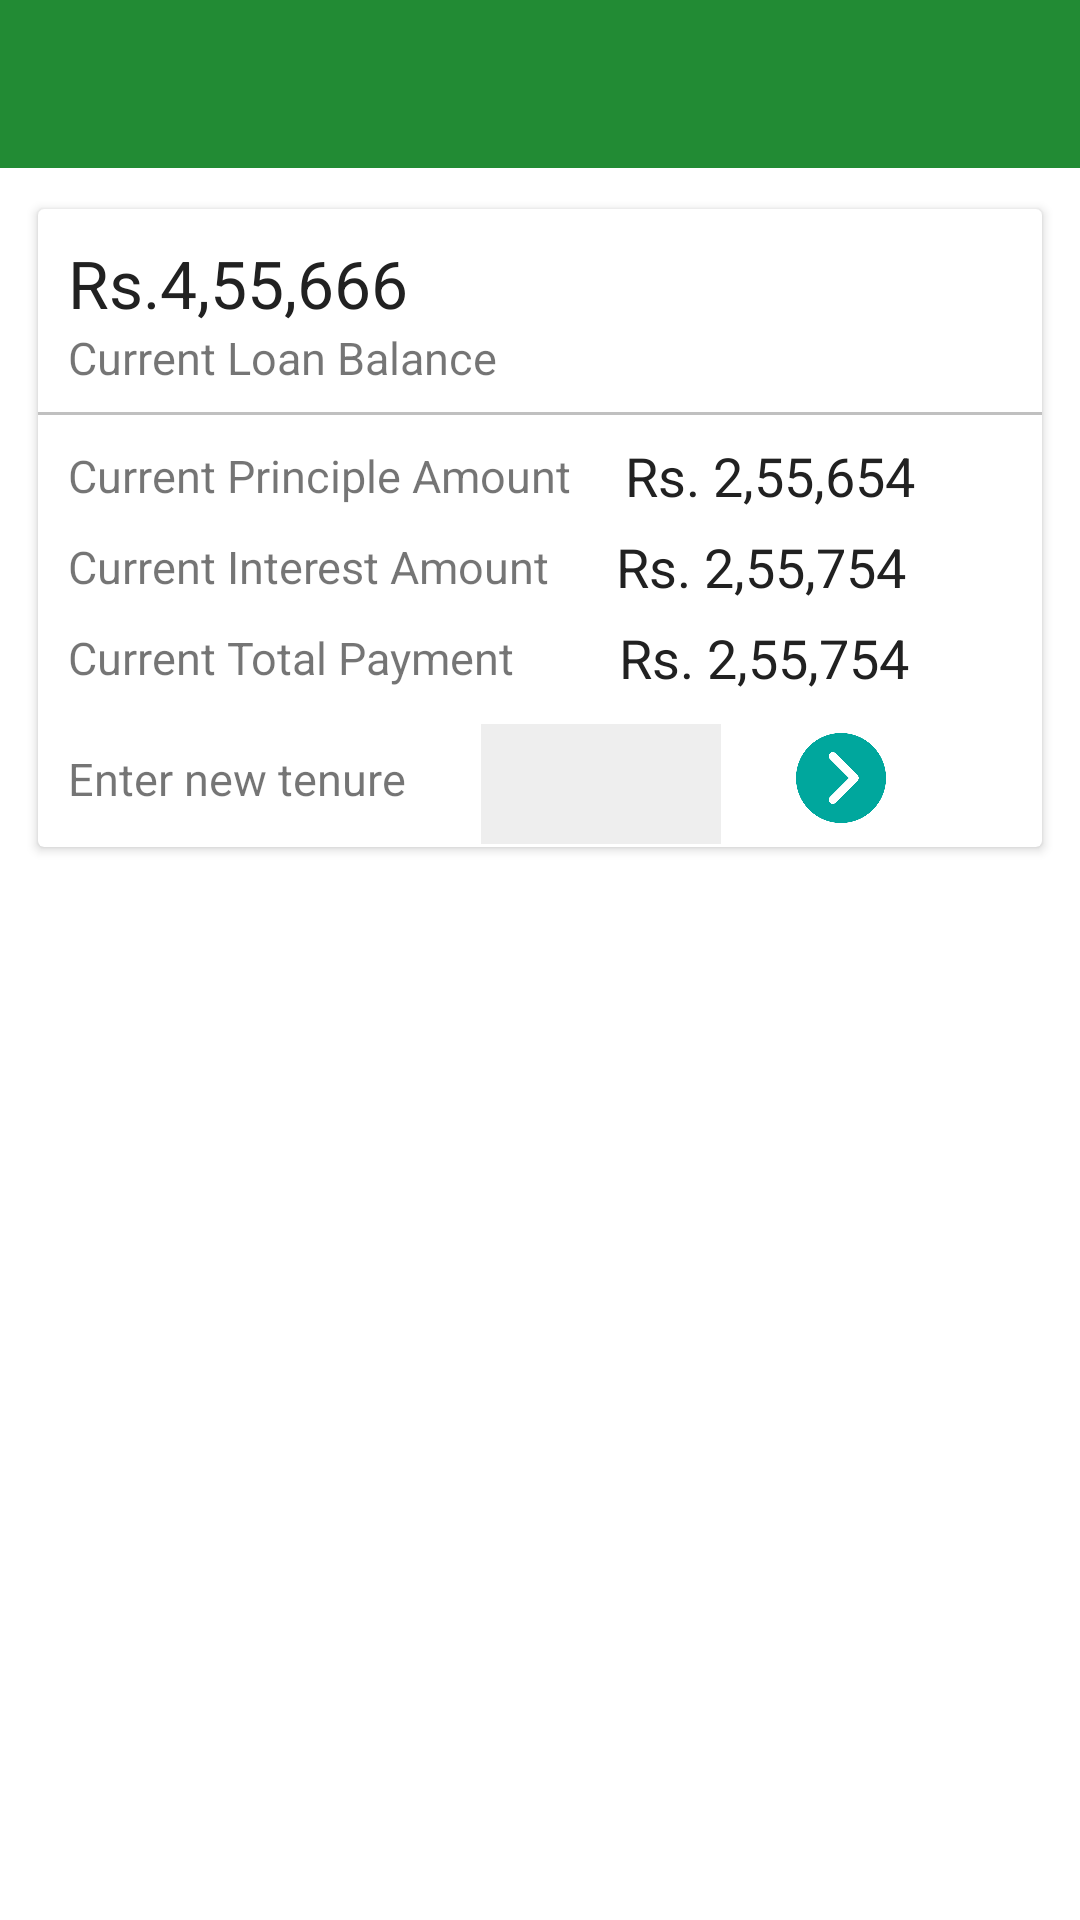

The Android layout XML behind this screen, and the referenced resources:
<!-- AndroidManifest.xml: application theme AppTheme -->
<!-- res/layout/activity_reduce_loan_tenure.xml -->
<?xml version="1.0" encoding="utf-8"?>
<RelativeLayout xmlns:android="http://schemas.android.com/apk/res/android"
    xmlns:card_view="http://schemas.android.com/apk/res-auto"
    xmlns:tools="http://schemas.android.com/tools"
    android:id="@+id/activity_reduce_loan_tenure"
    android:layout_width="match_parent"
    android:layout_height="match_parent"
    android:background="#FFFFFF"
    tools:context="com.example.appathon.eduloantracker.Views.ReduceLoanTenureActivity">

    <include
        android:id="@+id/toolbar"
        layout="@layout/toolbar" />

    <android.support.v7.widget.CardView
        android:id="@+id/cardviewone"
        android:layout_width="match_parent"
        android:layout_height="220dp"
        android:layout_below="@+id/toolbar"
        android:layout_marginLeft="10dp"
        android:layout_marginRight="10dp"
        android:layout_marginTop="10dp"
        android:background="@drawable/ripple_background_white"
        card_view:cardUseCompatPadding="true">

        <RelativeLayout
            android:layout_width="wrap_content"
            android:layout_height="wrap_content">

            <TextView
                android:id="@+id/desc_loan_balance"
                android:layout_width="wrap_content"
                android:layout_height="wrap_content"
                android:layout_marginLeft="10dp"
                android:layout_marginTop="10dp"
                android:text="Rs.4,55,666"
                android:textColor="#212121"
                android:textSize="22sp" />

            <TextView
                android:id="@+id/txt_loan_balance"
                android:layout_width="wrap_content"
                android:layout_height="wrap_content"
                android:layout_below="@+id/desc_loan_balance"
                android:layout_marginLeft="10dp"
                android:text="Current Loan Balance"
                android:textSize="15sp" />

            <View
                android:id="@+id/hor_layout"
                android:layout_width="match_parent"
                android:layout_height="1dp"
                android:layout_below="@+id/txt_loan_balance"
                android:layout_marginTop="8dp"
                android:background="#c0c0c0" />

            <TextView
                android:id="@+id/desc_current_princ_amount"
                android:layout_width="wrap_content"
                android:layout_height="wrap_content"
                android:layout_below="@+id/hor_layout"
                android:layout_marginLeft="10dp"
                android:layout_marginTop="10dp"
                android:text="Current Principle Amount"
                android:textSize="15sp" />

            <TextView
                android:id="@+id/txt_current_desc_amount"
                android:layout_width="wrap_content"
                android:layout_height="wrap_content"
                android:layout_below="@+id/hor_layout"
                android:layout_marginLeft="18dp"
                android:layout_marginTop="8dp"
                android:layout_toRightOf="@+id/desc_current_princ_amount"
                android:text="Rs. 2,55,654"
                android:textColor="#212121"
                android:textSize="18sp" />

            <TextView
                android:id="@+id/desc_current_interest_amount"
                android:layout_width="wrap_content"
                android:layout_height="wrap_content"
                android:layout_below="@+id/desc_current_princ_amount"
                android:layout_marginLeft="10dp"
                android:layout_marginTop="10dp"
                android:text="Current Interest Amount"
                android:textSize="15sp" />

            <TextView
                android:id="@+id/txt_current_interest_amount"
                android:layout_width="wrap_content"
                android:layout_height="wrap_content"
                android:layout_below="@+id/desc_current_princ_amount"
                android:layout_marginLeft="22dp"
                android:layout_marginTop="8dp"
                android:layout_toRightOf="@+id/desc_current_interest_amount"
                android:text="Rs. 2,55,754"
                android:textColor="#212121"
                android:textSize="18sp" />

            <TextView
                android:id="@+id/desc_current_total_amount"
                android:layout_width="wrap_content"
                android:layout_height="wrap_content"
                android:layout_below="@+id/desc_current_interest_amount"
                android:layout_marginLeft="10dp"
                android:layout_marginTop="10dp"
                android:text="Current Total Payment"
                android:textSize="15sp" />

            <TextView
                android:id="@+id/txt_current_total_amount"
                android:layout_width="wrap_content"
                android:layout_height="wrap_content"
                android:layout_below="@+id/desc_current_interest_amount"
                android:layout_marginLeft="35dp"
                android:layout_marginTop="8dp"
                android:layout_toRightOf="@+id/desc_current_total_amount"
                android:text="Rs. 2,55,754"
                android:textColor="#212121"
                android:textSize="18sp" />

            <TextView
                android:id="@+id/desc_enter_new_tenure"
                android:layout_width="wrap_content"
                android:layout_height="wrap_content"
                android:layout_below="@+id/desc_current_total_amount"
                android:layout_marginLeft="10dp"
                android:layout_marginTop="20dp"
                android:text="Enter new tenure"
                android:textSize="15sp" />

            <EditText
                android:id="@+id/edttxt_new_tenure"
                android:layout_width="80dp"
                android:layout_height="40dp"
                android:layout_below="@+id/txt_current_total_amount"
                android:layout_marginLeft="25dp"
                android:layout_marginTop="10dp"
                android:gravity="center"
                android:inputType="numberDecimal"
                android:layout_toRightOf="@+id/desc_enter_new_tenure"
                android:background="#EEEEEE" />

            <ImageView
                android:id="@+id/btnGo"
                android:layout_width="30sp"
                android:layout_height="30sp"
                android:layout_below="@+id/desc_current_total_amount"
                android:layout_toRightOf="@+id/edttxt_new_tenure"
                android:layout_marginLeft="25dp"
                android:layout_marginTop="15dp"
                android:src="@drawable/rightarrow"
                />
        </RelativeLayout>


    </android.support.v7.widget.CardView>

    <RelativeLayout
        android:id="@+id/rel_one"
        android:layout_below="@+id/cardviewone"
        android:layout_marginTop="10dp"
        android:visibility="gone"
        android:layout_width="match_parent"
        android:layout_height="wrap_content">


        <android.support.v7.widget.CardView
            android:id="@+id/cardviewtwo"
            android:layout_width="match_parent"
            android:layout_height="220dp"
            android:layout_marginLeft="10dp"
            android:layout_marginRight="10dp"
            android:layout_marginTop="10dp"
            android:background="@drawable/ripple_background_white"
            card_view:cardUseCompatPadding="true">

            <RelativeLayout
                android:layout_width="match_parent"
                android:layout_height="wrap_content">



                <TextView
                    android:id="@+id/desc_new_princ_amount"
                    android:layout_width="wrap_content"
                    android:layout_height="wrap_content"
                    android:layout_marginLeft="10dp"
                    android:layout_marginTop="20dp"
                    android:text="New Principle Amount"
                    android:textSize="15sp" />

                <TextView
                    android:id="@+id/txt_new_desc_amount"
                    android:layout_width="wrap_content"
                    android:layout_height="wrap_content"
                    android:layout_marginLeft="30dp"
                    android:layout_marginTop="18dp"
                    android:layout_toRightOf="@+id/desc_new_princ_amount"
                    android:text="Rs. 2,55,654"
                    android:textColor="#212121"
                    android:textSize="18sp" />

                <TextView
                    android:id="@+id/desc_new_interest_amount"
                    android:layout_width="wrap_content"
                    android:layout_height="wrap_content"
                    android:layout_below="@+id/desc_new_princ_amount"
                    android:layout_marginLeft="10dp"
                    android:layout_marginTop="10dp"
                    android:text="New Interest Amount"
                    android:textSize="15sp" />

                <TextView
                    android:id="@+id/txt_new_interest_amount"
                    android:layout_width="wrap_content"
                    android:layout_height="wrap_content"
                    android:layout_below="@+id/desc_new_princ_amount"
                    android:layout_marginLeft="35dp"
                    android:layout_marginTop="8dp"
                    android:layout_toRightOf="@+id/desc_new_interest_amount"
                    android:text="Rs. 2,55,754"
                    android:textColor="#212121"
                    android:textSize="18sp" />

                <TextView
                    android:id="@+id/desc_new_total_amount"
                    android:layout_width="wrap_content"
                    android:layout_height="wrap_content"
                    android:layout_below="@+id/desc_new_interest_amount"
                    android:layout_marginLeft="10dp"
                    android:layout_marginTop="10dp"
                    android:text="Current Total Payment"
                    android:textSize="15sp" />

                <TextView
                    android:id="@+id/txt_new_total_amount"
                    android:layout_width="wrap_content"
                    android:layout_height="wrap_content"
                    android:layout_below="@+id/desc_new_interest_amount"
                    android:layout_marginLeft="28dp"
                    android:layout_marginTop="8dp"
                    android:layout_toRightOf="@+id/desc_new_total_amount"
                    android:text="Rs. 2,55,754"
                    android:textColor="#212121"
                    android:textSize="18sp" />


                <TextView
                    android:id="@+id/desc_new_you_save"
                    android:layout_width="wrap_content"
                    android:layout_height="wrap_content"
                    android:layout_below="@+id/txt_new_total_amount"
                    android:layout_marginLeft="30dp"
                    android:layout_marginTop="25dp"
                    android:textSize="22sp"
                    android:text="You Save"/>


                <TextView
                    android:id="@+id/txt_save_amount"
                    android:layout_width="wrap_content"
                    android:layout_height="wrap_content"
                    android:layout_below="@+id/txt_new_total_amount"
                    android:layout_marginTop="25dp"
                    android:layout_toRightOf="@+id/desc_new_you_save"
                    android:layout_marginLeft="25dp"
                    android:textSize="22sp"
                    android:text="Rs.150000"/>

            </RelativeLayout>


        </android.support.v7.widget.CardView>

    </RelativeLayout>

</RelativeLayout>
<!-- res/layout/toolbar.xml (included above) -->
<?xml version="1.0" encoding="utf-8"?>
<android.support.v7.widget.Toolbar
    xmlns:android="http://schemas.android.com/apk/res/android"
    xmlns:local="http://schemas.android.com/apk/res-auto"
    android:layout_width="match_parent"
    android:layout_height="?attr/actionBarSize"
    android:background="@color/colorPrimary"
    android:theme="@style/ThemeOverlay.AppCompat.Dark"
    local:popupTheme="@style/ThemeOverlay.AppCompat.Light"
    >
</android.support.v7.widget.Toolbar>
<!-- resources referenced by this layout -->
<resources>
  <color name="colorPrimary">#228b34</color>
  <!-- drawable rightarrow: png bitmap (drawable, 7438 bytes) -->
  <!-- drawable ripple_background_white (drawable) -->
  <?xml version="1.0" encoding="utf-8"?>
  <selector xmlns:android="http://schemas.android.com/apk/res/android">
      <item android:drawable="@color/greylgter" android:state_pressed="true"/>
      <item android:drawable="@color/white" android:state_focused="true"/>
      <item android:drawable="@color/white"/>
  </selector>
  <style name="AppTheme" parent="Theme.AppCompat.Light.NoActionBar">
          
          <item name="colorPrimary">@color/colorPrimary</item>
          <item name="colorPrimaryDark">@color/colorblack</item>
          <item name="colorAccent">@color/colorAccent</item>
      </style>
  <color name="greylgter">#f5f5f5</color>
  <color name="white">#FFFFFF</color>
  <color name="colorblack">#1b6e29</color>
  <color name="colorAccent">#134e1d</color>
</resources>
